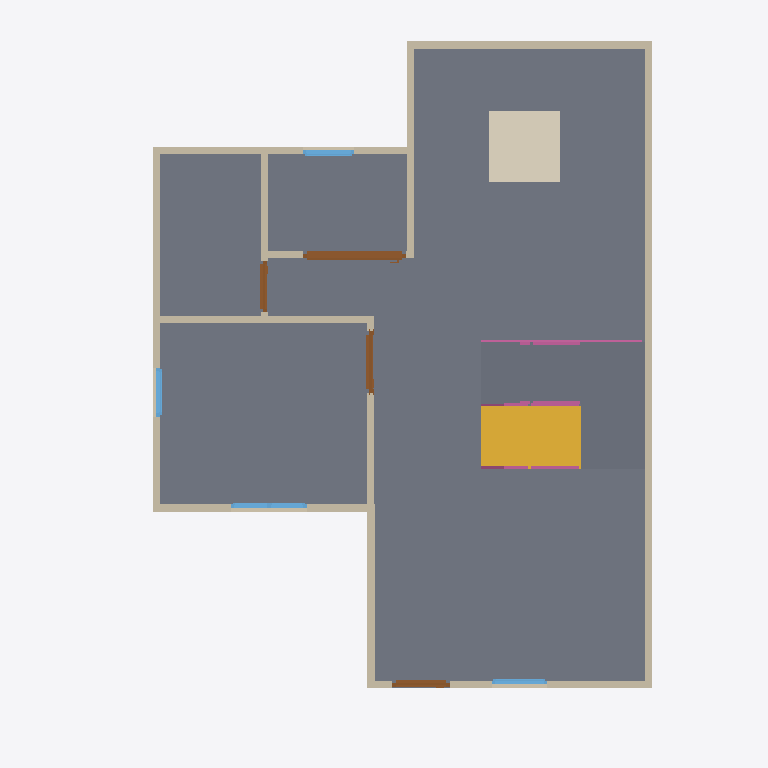
Plan cut of the same IFC building model at storey 'GF' (level 0.00 m, cut at 1.40 m), seen from above with north up, elements coloured by IFC class: 13 walls (beige), 7 railings (pink), 4 doors (brown), 4 windows (light blue), 3 slabs (grey), 1 stair flight (yellow), 1 covering (cream). Cut surfaces are drawn darker.
Extent 10.0 m × 10.0 m × 7.9 m (x, y, z). Storeys (3): GF at 0.00 m; 2F at 3.00 m; Roof at 6.00 m. Elements (75): 28 IfcWall, 19 IfcRailing, 10 IfcDoor, 9 IfcWindow, 5 IfcSlab, 2 IfcStairFlight, 1 IfcCovering, 1 IfcRoof.

HEADER;
FILE_DESCRIPTION(('ViewDefinition[DesignTransferView]'),'2;1');
FILE_NAME('s04-activity.ifc','2026-10-23T13:25:43+08:00',(''),(''),'IfcOpenShell 0.8.5-post1','Bonsai 0.8.5-post1','Nobody');
FILE_SCHEMA(('IFC4'));
ENDSEC;
DATA;
#1=IFCPROJECT('0i3jZaEcrCcO9YjM6A$6KX',$,'My Project',$,$,$,$,(#10,#22),#5);
#27=IFCSITE('2nGngZZQTCIA7CjLzEDrrS',$,'My Site',$,$,#50,$,$,$,$,$,$,$,$);
#33=IFCBUILDING('2gFqXt5SrBc86tzCKwMcii',$,'My Building',$,$,#56,$,$,$,$,$,$);
#39=IFCBUILDINGSTOREY('0$hmVFWQzBJPdQ69fPKiSF',$,'2F',$,$,#3835,$,$,$,$);
#63=IFCBUILDINGSTOREY('3UHHvE5Hr6HgmA3JkUGQFf',$,'GF',$,$,#79,$,$,$,$);
#9140=IFCBUILDINGSTOREY('05gQQ5f59F7890z4aBGzhp',$,'Roof',$,$,#9161,$,$,$,$);
#1132=IFCSLAB('0i$eWOa_L0Mu3iJGYGDwss',$,'Slab',$,$,#1140,#1147,$,$);
#10102=IFCSLAB('2ycmucVzj2r8hckrtS2THt',$,'Slab',$,$,#10384,#10117,$,$);
#9953=IFCSTAIRFLIGHT('2Ykgm6s2TALeUZTcXIJtwG',$,'StairFlight',$,$,#10101,#9962,$,6,5,0.29999999205271405,0.25,.STRAIGHT.);
#10648=IFCSLAB('059239bILFKQ6YvNF$$Xzo',$,'Slab',$,$,#10682,#10659,$,$);
#9862=IFCCOVERING('1Z3oM_s89DrgOhheeBRtJ$',$,'Covering',$,$,#9870,#9877,$,$);
#114=IFCWALL('0esJ0QuIX2f8_gUvR6zSd3',$,'Wall',$,$,#125,#120,$,$);
#214=IFCWALL('1bHi$pRRDF08AxO6OYhWDz',$,'Wall',$,$,#529,#220,$,$);
#139=IFCWALL('1LKv1_aYn0fwt8sFYh_JKK',$,'Wall',$,$,#438,#145,$,$);
#189=IFCWALL('0Oo9jk5RL6BBDSAWK4e8kF',$,'Wall',$,$,#200,#195,$,$);
#664=IFCWALL('23fs$C4A1FzwPMW0BoTvWt',$,'Wall',$,$,#675,#670,$,$);
#264=IFCWALL('0WlAKsMIj8_xa5oSjpljLy',$,'Wall',$,$,#593,#270,$,$);
#239=IFCWALL('2IWHwWhT95B8w6m1QLGpcp',$,'Wall',$,$,#561,#245,$,$);
#87=IFCWALL('3or_4xuLbA58Ph90hDwTYW',$,'Wall',$,$,#625,#95,$,$);
#2139=IFCDOOR('0hVSqp6BfBRAP7MS3fSZGY',$,'Door',$,$,#9572,#2148,$,2.0,1.440572738647461,$,.SLIDING_TO_LEFT.,$);
#639=IFCWALL('3Q9Rgns6f4ZQhwHFwA2klP',$,'Wall',$,$,#650,#645,$,$);
#769=IFCWALL('3PxTNWypv3KwW1_r8hyu0V',$,'Wall',$,$,#857,#775,$,$);
#164=IFCWALL('3A2DT86bT3HQoPmsN95VZl',$,'Wall',$,$,#470,#170,$,$);
#871=IFCWALL('0lDVhkM5P38QO82FOyrVz6',$,'Wall',$,$,#1048,#877,$,$);
#1555=IFCDOOR('3mMlyIUhz3Cxw_ZoG24oUU',$,'Door',$,$,#1738,#1564,$,2.0,0.87245774269104,$,.SINGLE_SWING_RIGHT.,$);
#1263=IFCDOOR('2kyTxouOD2wgEt7TTvizy3',$,'Door',$,$,#1446,#1272,$,2.0,0.8053467273712158,$,.SINGLE_SWING_LEFT.,$);
#2747=IFCWINDOW('2G0ryfyxz9PvApM_pLac4i',$,'Window',$,$,#2974,#2756,$,0.8999999761581421,1.064604640007019,$,.DOUBLE_PANEL_VERTICAL.,$);
#1847=IFCDOOR('13i2Px591EpAtf5Gcls2Jn',$,'Door',$,$,#2030,#1856,$,2.0,0.7308471202850342,$,.SINGLE_SWING_LEFT.,$);
#3430=IFCWINDOW('2Pol$$wxn3rAROF$rRVW3M',$,'Window',$,$,#3603,#3439,$,0.8999999761581421,0.7210975289344788,$,.SINGLE_PANEL.,$);
#3175=IFCWINDOW('0K7cC5pr1CL8YpLnYHTejW',$,'Window',$,$,#3348,#3184,$,0.8999999761581421,0.6905517578125,$,.SINGLE_PANEL.,$);
#896=IFCWALL('1devFiVB92OuS_GykWnWbY',$,'Wall',$,$,#1085,#902,$,$);
#2404=IFCWINDOW('13P5Whi598ghCtULqVQ5w_',$,'Window',$,$,#3830,#2413,$,0.8999999761581421,0.7821341753005981,$,.SINGLE_PANEL.,$);
#11483=IFCRAILING('1xraQkQXD5xP2dXLRq05_H',$,'Railing',$,'FRAMELESS_PANEL',#11523,#11496,$,.USERDEFINED.);
#11734=IFCRAILING('2cbCRuscH8rRiY_9atzIu3',$,'Railing',$,'FRAMELESS_PANEL',#11780,#11747,$,.USERDEFINED.);
#11123=IFCRAILING('1059z26Rr4jeigOZ$hyRGT',$,'Railing',$,'FRAMELESS_PANEL',#11404,#11132,$,.USERDEFINED.);
#11405=IFCRAILING('0sJo$x7R54ChUj5OCQrTlI',$,'Railing',$,'FRAMELESS_PANEL',#11456,#11418,$,.USERDEFINED.);
#11047=IFCRAILING('0YL9y0nYPFfRwfto3bn1kL',$,'Railing',$,$,#11067,#11055,$,$);
#10758=IFCRAILING('1iURVzHAb7j8Hk4ojcjPr4',$,'Railing',$,'FRAMELESS_PANEL',#10779,#10767,$,$);
#11315=IFCRAILING('2BuK1guaXEBwvaIUygHHVV',$,'Railing',$,'FRAMELESS_PANEL',#11336,#11324,$,.USERDEFINED.);
ENDSEC;
